pico-8 play session: hold → + tap 🅾, after a click and taps of 🅾, ❎, 🅾+❎, 🅾 in the second before t = 0

[t = 2 s] hold → ~2s, tap 🅾 ~4×
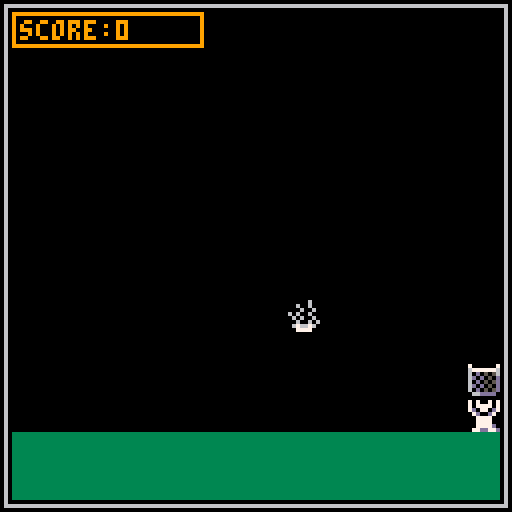
[t = 4 s] hold → ~4s, tap 🅾 ~7×
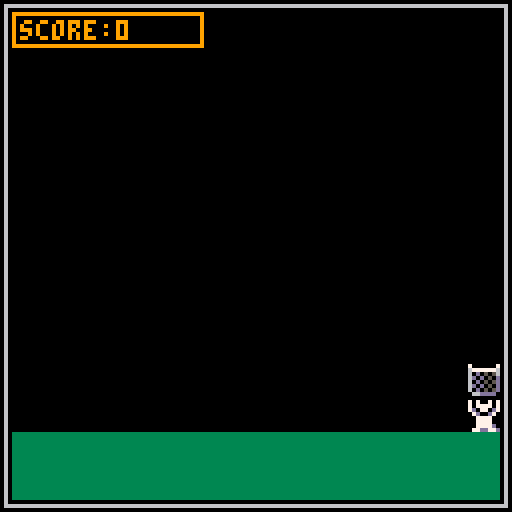
[t = 8 s] hold → ~8s, tap 🅾 ~14×
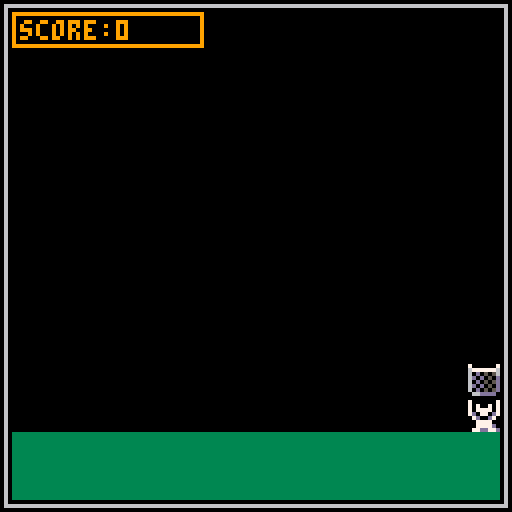

pico-8 cartridge
version 43
__lua__
--anthony eu te amo
function _init()
	--variaveis de jogo
	gravidade = 1
	nivel				 = 1
	pontos    = 0

	--objetos
	jg = init_jg()
	fr = init_frutas()
	
end

function _update()
	jg:mov()
	fr:update()
	
	
end

function _draw()
 cls()
 draw_game()

end
-->8
--jogador
function init_jg()
	new_jg = {
		x								 = 64,
		y								 = 100,
		w									=	8,
		h									=	8,
		cesta_s		 = 1,
		s         = 2,
		s_list    = {2,18},
		cf	       = 1,
		qps       = 0.10,
		--desenha o jogador
 	des = function(self,xop,yop)
		 self:atr_frm()
		 aux_x,aux_y = xop or self.x,yop or self.y 
	 	spr(self.cesta_s	 ,aux_x,aux_y-9)
	 	spr(self.s,aux_x,aux_y)

	 end,
	 --update frames
	 atr_frm = function(self)
				self.cf += self.qps
				if(self.cf >= 3) self.cf = 1
				self.s = self.s_list[flr(self.cf)]
				 		
		 end,
	 --move o jogador
 	mov = function(self)
				if(btn(⬅️)) self.x-=2
				if(btn(➡️)) self.x+=2
				nao_sai(self)
		 end,
	 
	 
 }
	return new_jg
end
-->8
--frutas
function init_frutas()
	frutas= {
	 update = function(self)
			for i in all(frutas)do
				i.y+=gravidade
				i:col(jg)
			end
			if #frutas==0 then
    nivel+=1
    init_frutas()
			end
	 end,

 	des = function(self,xop,yop)
			foreach(frutas, function(obj) obj:des() end)
	 end,
	
	}
	
	local start				 = 3
	local cont						= 6
	local intervalo = 16
	
 for i=1,nivel do
  fruta={
   s = flr(rnd(cont)+start),
   x	= flr(rnd(120)+5),
   y = i*(-intervalo),
		--desenhar
 	des = function(self,xop,yop)
		 aux_x,aux_y = xop or self.x, yop or self.y 
	 	spr(self.s,aux_x,aux_y)
	 end,
	 
	 col = function(self,jogador)
		 if   self.y+4 >= jogador.y-8
				and self.y+4 <= jogador.y
				and self.x+4 >= jogador.x
				and self.x+4 <= jogador.x+8
		 then
	   pontos+=1
	   del(frutas,self)
			end
	 end
  }
  add(frutas,fruta)
 end

	return frutas
end
-->8
--utilitarios
function nao_sai(self)
	--nao sai horitzontal
	if(self.x < 3)		self.x = 3
	if(self.x+self.w > 125)self.x = 125 - self.w
end


-->8
--game screen
function draw_game()
	rect(1,1,126,126,6)
	--terreno
 rectfill(3,108,124,124,3)
 --jogador
	jg:des()
	fr:des()
	
	rect(3,3,50,11,9)
	print("score:"..pontos,5,5)
end
__gfx__
000000007000000770700707000110000090900000700700000006000100000000777d0000000000000000000000000000000000000000000000000000000000
0000000067777776707777070011110040949094070000700060060011100001070000d000000000000000000000000000000000000000000000000000000000
0070070060d050567d0770d70111c110909994990700007000060060990001017077000d00000000000000000000000000000000000000000000000000000000
000770006d0d050d07d00d700c1c1c10949999990700007060600600910100117070100d00000000000000000000000000000000000000000000000000000000
0007700060d0505d00777700dcc1c1c199999999007007000606006011901091d00c0d0d00000000000000000000000000000000000000000000000000000000
007007006d0d050d00777700dccc1cc199aaaa99000770000060060609190119d000d70d00000000000000000000000000000000000000000000000000000000
0000000060d0505d007777d0ddcccc1d4aaaaaa40077770006766760011919100d00007000000000000000000000000000000000000000000000000000000000
00000000066dddd0077dd77d0dddddd0049aa94000077000007777001091190100ddd70000000000000000000000000000000000000000000000000000000000
00000000000000007000000700000000000000000000000000000000000000000000000000000000000000000000000000000000000000000000000000000000
00000000000000007070070700000000000000000000000000000000000000000000000000000000000000000000000000000000000000000000000000000000
00000000000000007077770700000000000000000000000000000000000000000000000000000000000000000000000000000000000000000000000000000000
00000000000000007d0770d700000000000000000000000000000000000000000000000000000000000000000000000000000000000000000000000000000000
000000000000000007d00d7000000000000000000000000000000000000000000000000000000000000000000000000000000000000000000000000000000000
00000000000000000077770000000000000000000000000000000000000000000000000000000000000000000000000000000000000000000000000000000000
0000000000000000007777d000000000000000000000000000000000000000000000000000000000000000000000000000000000000000000000000000000000
0000000000000000077dd77d00000000000000000000000000000000000000000000000000000000000000000000000000000000000000000000000000000000
